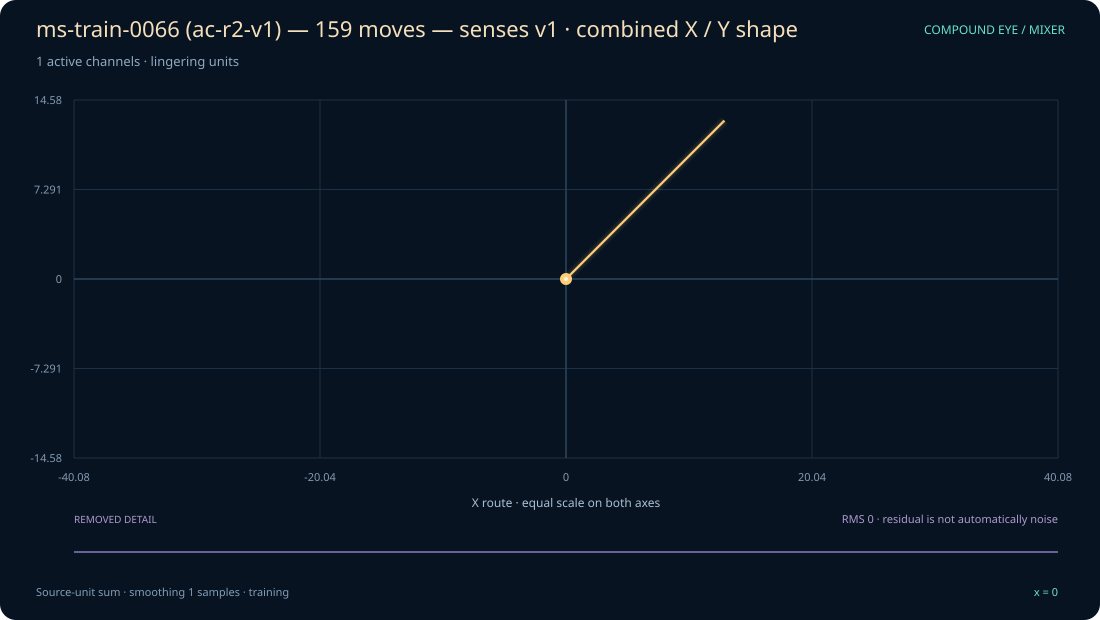

The table this chart was drawn from, first rows:
x, original_sum, display_sum, x_shape, y_shape, removed_residual
0, 0, 0, 0, 0, 0
1, 0, 0, 0, 0, 0
2, 2, 2, 2, 2, 0
3, 1.4, 1.4, 1.4, 1.4, 0
4, 2.98, 2.98, 2.98, 2.98, 0
5, 4.086, 4.086, 4.086, 4.086, 0
6, 2.86, 2.86, 2.86, 2.86, 0
7, 4.002, 4.002, 4.002, 4.002, 0
8, 4.801, 4.801, 4.801, 4.801, 0
9, 5.361, 5.361, 5.361, 5.361, 0
10, 5.753, 5.753, 5.753, 5.753, 0
11, 4.027, 4.027, 4.027, 4.027, 0
12, 8.819, 8.819, 8.819, 8.819, 0
13, 6.173, 6.173, 6.173, 6.173, 0
14, 4.321, 4.321, 4.321, 4.321, 0
15, 5.025, 5.025, 5.025, 5.025, 0
16, 5.517, 5.517, 5.517, 5.517, 0
17, 5.862, 5.862, 5.862, 5.862, 0
18, 8.104, 8.104, 8.104, 8.104, 0
19, 7.672, 7.672, 7.672, 7.672, 0
20, 7.371, 7.371, 7.371, 7.371, 0
21, 7.16, 7.16, 7.16, 7.16, 0
22, 11.01, 11.01, 11.01, 11.01, 0
23, 9.708, 9.708, 9.708, 9.708, 0
24, 8.796, 8.796, 8.796, 8.796, 0
25, 8.157, 8.157, 8.157, 8.157, 0
26, 7.71, 7.71, 7.71, 7.71, 0
27, 9.397, 9.397, 9.397, 9.397, 0
28, 8.578, 8.578, 8.578, 8.578, 0
29, 8.004, 8.004, 8.004, 8.004, 0
30, 11.6, 11.6, 11.6, 11.6, 0
31, 8.122, 8.122, 8.122, 8.122, 0
32, 7.686, 7.686, 7.686, 7.686, 0
33, 7.38, 7.38, 7.38, 7.38, 0
34, 7.166, 7.166, 7.166, 7.166, 0
35, 5.016, 5.016, 5.016, 5.016, 0
36, 3.511, 3.511, 3.511, 3.511, 0
37, 4.458, 4.458, 4.458, 4.458, 0
38, 5.121, 5.121, 5.121, 5.121, 0
39, 7.584, 7.584, 7.584, 7.584, 0
40, 5.309, 5.309, 5.309, 5.309, 0
41, 5.716, 5.716, 5.716, 5.716, 0
42, 10, 10, 10, 10, 0
43, 7.001, 7.001, 7.001, 7.001, 0
44, 6.901, 6.901, 6.901, 6.901, 0
45, 8.83, 8.83, 8.83, 8.83, 0
46, 6.181, 6.181, 6.181, 6.181, 0
47, 6.327, 6.327, 6.327, 6.327, 0
48, 6.429, 6.429, 6.429, 6.429, 0
49, 4.5, 4.5, 4.5, 4.5, 0
50, 5.15, 5.15, 5.15, 5.15, 0
51, 9.605, 9.605, 9.605, 9.605, 0
52, 6.724, 6.724, 6.724, 6.724, 0
53, 6.706, 6.706, 6.706, 6.706, 0
54, 6.695, 6.695, 6.695, 6.695, 0
55, 8.686, 8.686, 8.686, 8.686, 0
56, 8.08, 8.08, 8.08, 8.08, 0
57, 7.656, 7.656, 7.656, 7.656, 0
58, 11.36, 11.36, 11.36, 11.36, 0
59, 7.952, 7.952, 7.952, 7.952, 0
... 100 more rows
